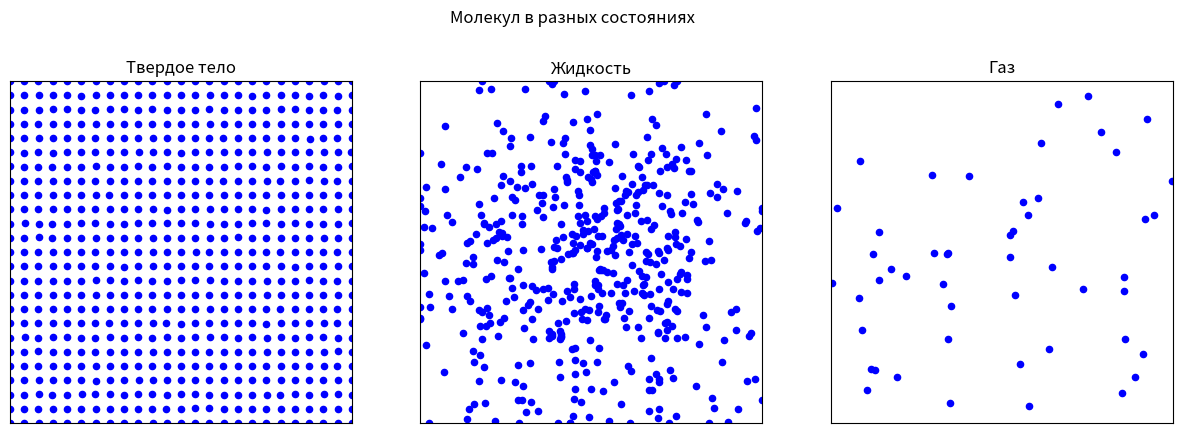

This figure's Python source:
import numpy as np
import matplotlib.pyplot as plt
from matplotlib.animation import FuncAnimation

# Параметры
num_molecules_solid = 25*25  # 12x12 для плотной решетки
num_molecules_liquid = 500  # Для жидкости
num_molecules_gas = 50  # Для газа

space_size = 10  # Размер области

vibration_amplitude = 0.005  # Амплитуда для твердого
liquid_speed = 0.15  # Скорость для жидкости
gas_speed = 1  # Скорость для газа

frames = 400  # Кадры
interval = 20  # Интервал
molecule_size = 20  # Размер точек

# Центр графика
center_x = space_size / 2
center_y = space_size / 2

# Твердое тело: центрированная решетка, заполняющая от 0 до space_size
grid_size = int(np.sqrt(num_molecules_solid))  # 12
offsets = np.linspace(-space_size / 2, space_size / 2, grid_size)
solid_x = center_x + np.repeat(offsets, grid_size)
solid_y = center_y + np.tile(offsets, grid_size)

# Жидкость: нормальное распределение вокруг центра, с clip для границ
sigma = space_size / 4  # Чтобы доходило до краев
liquid_x = np.clip(np.random.normal(center_x, sigma, num_molecules_liquid), 0, space_size)
liquid_y = np.clip(np.random.normal(center_y, sigma, num_molecules_liquid), 0, space_size)

# Газ: без изменений, в большей области
gas_x = np.random.uniform(0, space_size * 1.5, num_molecules_gas)
gas_y = np.random.uniform(0, space_size * 1.5, num_molecules_gas)

# Фигура с подграфиками
fig, (ax_solid, ax_liquid, ax_gas) = plt.subplots(1, 3, figsize=(15, 5))
fig.suptitle('Молекул в разных состояниях')

# Настройка осей: разные лимиты для уровнивания
ax_solid.set_xlim(0, space_size)
ax_solid.set_ylim(0, space_size)
ax_liquid.set_xlim(0, space_size)
ax_liquid.set_ylim(0, space_size)
ax_gas.set_xlim(0, space_size * 1.5)
ax_gas.set_ylim(0, space_size * 1.5)

for ax in [ax_solid, ax_liquid, ax_gas]:
    ax.set_aspect('equal')
    ax.set_xticks([])
    ax.set_yticks([])

ax_solid.set_title('Твердое тело')
ax_liquid.set_title('Жидкость')
ax_gas.set_title('Газ')

# Scatter
color = 'blue'
solid_scatter = ax_solid.scatter(solid_x, solid_y, color=color, s=molecule_size)
liquid_scatter = ax_liquid.scatter(liquid_x, liquid_y, color=color, s=molecule_size)
gas_scatter = ax_gas.scatter(gas_x, gas_y, color=color, s=molecule_size)

# Скорости для сглаживания
liquid_vx = np.random.normal(0, liquid_speed, num_molecules_liquid)
liquid_vy = np.random.normal(0, liquid_speed, num_molecules_liquid)
gas_vx = np.random.normal(0, gas_speed, num_molecules_gas)
gas_vy = np.random.normal(0, gas_speed, num_molecules_gas)


# Обновление
def update(frame):
    # Твердое тело: колебания
    solid_dx = np.random.normal(0, vibration_amplitude, num_molecules_solid)
    solid_dy = np.random.normal(0, vibration_amplitude, num_molecules_solid)
    solid_offsets = np.column_stack((solid_x + solid_dx, solid_y + solid_dy))

    # Жидкость: движение с clip для границ
    global liquid_x, liquid_y, liquid_vx, liquid_vy
    liquid_vx += np.random.normal(0, liquid_speed * 0.1, num_molecules_liquid)
    liquid_vy += np.random.normal(0, liquid_speed * 0.1, num_molecules_liquid)
    liquid_vx *= 0.9
    liquid_vy *= 0.9
    liquid_x = np.clip(liquid_x + liquid_vx, 0, space_size)
    liquid_y = np.clip(liquid_y + liquid_vy, 0, space_size)
    liquid_offsets = np.column_stack((liquid_x, liquid_y))

    # Газ: без изменений
    global gas_x, gas_y, gas_vx, gas_vy
    gas_vx += np.random.normal(0, gas_speed * 0.1, num_molecules_gas)
    gas_vy += np.random.normal(0, gas_speed * 0.1, num_molecules_gas)
    gas_vx *= 0.9
    gas_vy *= 0.9
    gas_x = (gas_x + gas_vx) % (space_size * 1.5)
    gas_y = (gas_y + gas_vy) % (space_size * 1.5)
    gas_offsets = np.column_stack((gas_x, gas_y))

    solid_scatter.set_offsets(solid_offsets)
    liquid_scatter.set_offsets(liquid_offsets)
    gas_scatter.set_offsets(gas_offsets)

    return solid_scatter, liquid_scatter, gas_scatter


ani = FuncAnimation(fig, update, frames=frames, interval=interval, blit=True)

plt.show()